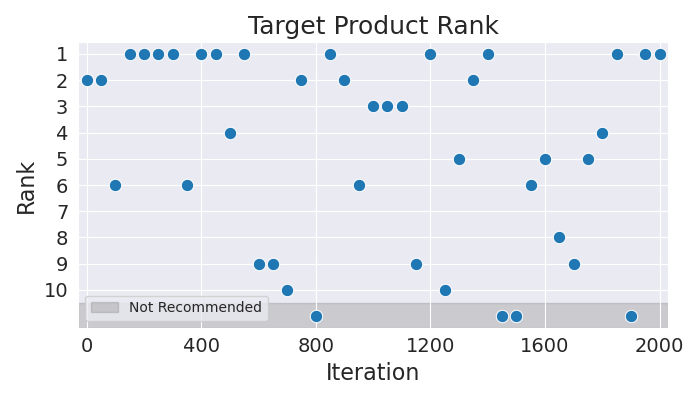

Values plotted in this chart, from the file beside it:
Iteration, Rank
0, 2
50, 2
100, 6
150, 1
200, 1
250, 1
300, 1
350, 6
400, 1
450, 1
500, 4
550, 1
600, 9
650, 9
700, 10
750, 2
800, 11
850, 1
900, 2
950, 6
1000, 3
1050, 3
1100, 3
1150, 9
1200, 1
1250, 10
1300, 5
1350, 2
1400, 1
1450, 11
1500, 11
1550, 6
1600, 5
1650, 8
1700, 9
1750, 5
1800, 4
1850, 1
1900, 11
1950, 1
2000, 1
